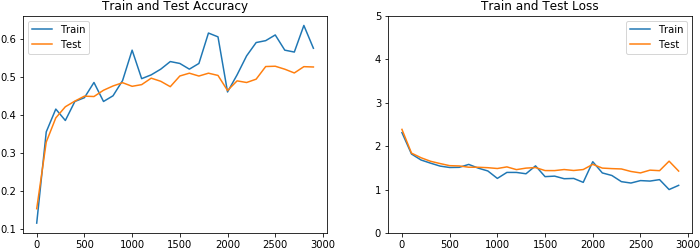

Source data for this figure (header and first rows):
2.3086957931518555, 1.8164684772491455, 1.6787910461425781, 1.606022596359253, 1.53840970993042, 1.5063906908035278, 1.5096567869186401, 1.5771507024765015, 1.4915210008621216, 1.4268490076065063, 1.2553244829177856, 1.3931918144226074, 1.3926223516464233, 1.3620715141296387, 1.5439519882202148, 1.2959489822387695, 1.307793378829956, 1.2482914924621582, 1.25460946559906, 1.1645267009735107, 1.6389826536178589, 1.3813199996948242, 1.322717308998108, 1.1806464195251465
0.115, 0.355, 0.415, 0.385, 0.435, 0.445, 0.485, 0.435, 0.45, 0.49, 0.57, 0.495, 0.505, 0.52, 0.54, 0.535, 0.52, 0.535, 0.615, 0.605, 0.46, 0.505, 0.555, 0.59
2.383, 1.837, 1.731, 1.649, 1.597, 1.548, 1.542, 1.513, 1.512, 1.502, 1.483, 1.52, 1.457, 1.492, 1.505, 1.436, 1.435, 1.459, 1.437, 1.459, 1.579, 1.492, 1.481, 1.473
0.1529, 0.3282, 0.3918, 0.4211, 0.436, 0.449, 0.448, 0.4645, 0.4758, 0.4844, 0.4749, 0.4793, 0.4963, 0.4881, 0.4739, 0.502, 0.5094, 0.5019, 0.5094, 0.5035, 0.4638, 0.4892, 0.4849, 0.4937
0, 100, 200, 300, 400, 500, 600, 700, 800, 900, 1000, 1100, 1200, 1300, 1400, 1500, 1600, 1700, 1800, 1900, 2000, 2100, 2200, 2300
